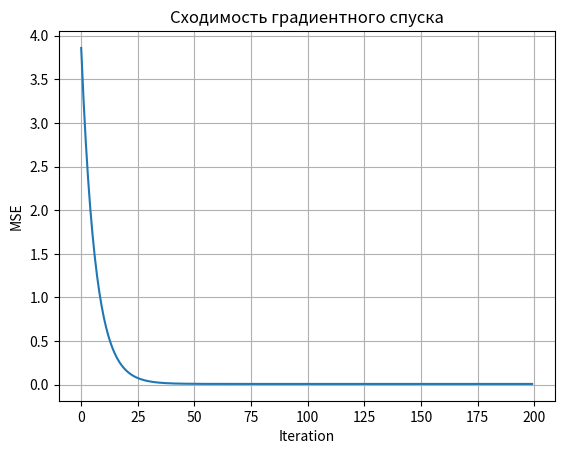

Source code (Python):
import numpy as np
import matplotlib.pyplot as plt

np.random.seed(42)
N, d = 100, 1
X = np.random.randn(N, d)
y = (2 * X.squeeze() + 1 + 0.1 * np.random.randn(N))

X_b = np.column_stack([np.ones(N), X])

w_ols = np.linalg.inv(X_b.T @ X_b) @ X_b.T @ y
print("OLS weights:", w_ols)

w_gd = np.zeros(2)
lr = 0.1
losses = []

for i in range(200):
    y_pred = X_b @ w_gd
    loss = np.mean((y_pred - y)**2)
    losses.append(loss)
    grad = (X_b.T @ (y_pred - y)) / N
    w_gd -= lr * grad

print("GD weights:", w_gd)
plt.plot(losses)
plt.title("Сходимость градиентного спуска")
plt.xlabel("Iteration")
plt.ylabel("MSE")
plt.grid()
plt.show()

print("Difference:", np.abs(w_ols-w_gd))
